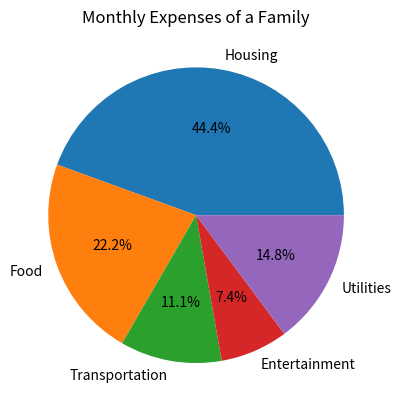

The script that saved this image:
# Create a pie chart showing monthly expenses of a family. 
import matplotlib.pyplot as plt

expenses = ['Housing', 'Food', 'Transportation', 'Entertainment', 'Utilities']
amounts = [1200, 600, 300, 200, 400]

plt.pie(amounts, labels=expenses, autopct='%1.1f%%')
plt.title("Monthly Expenses of a Family")
plt.show()